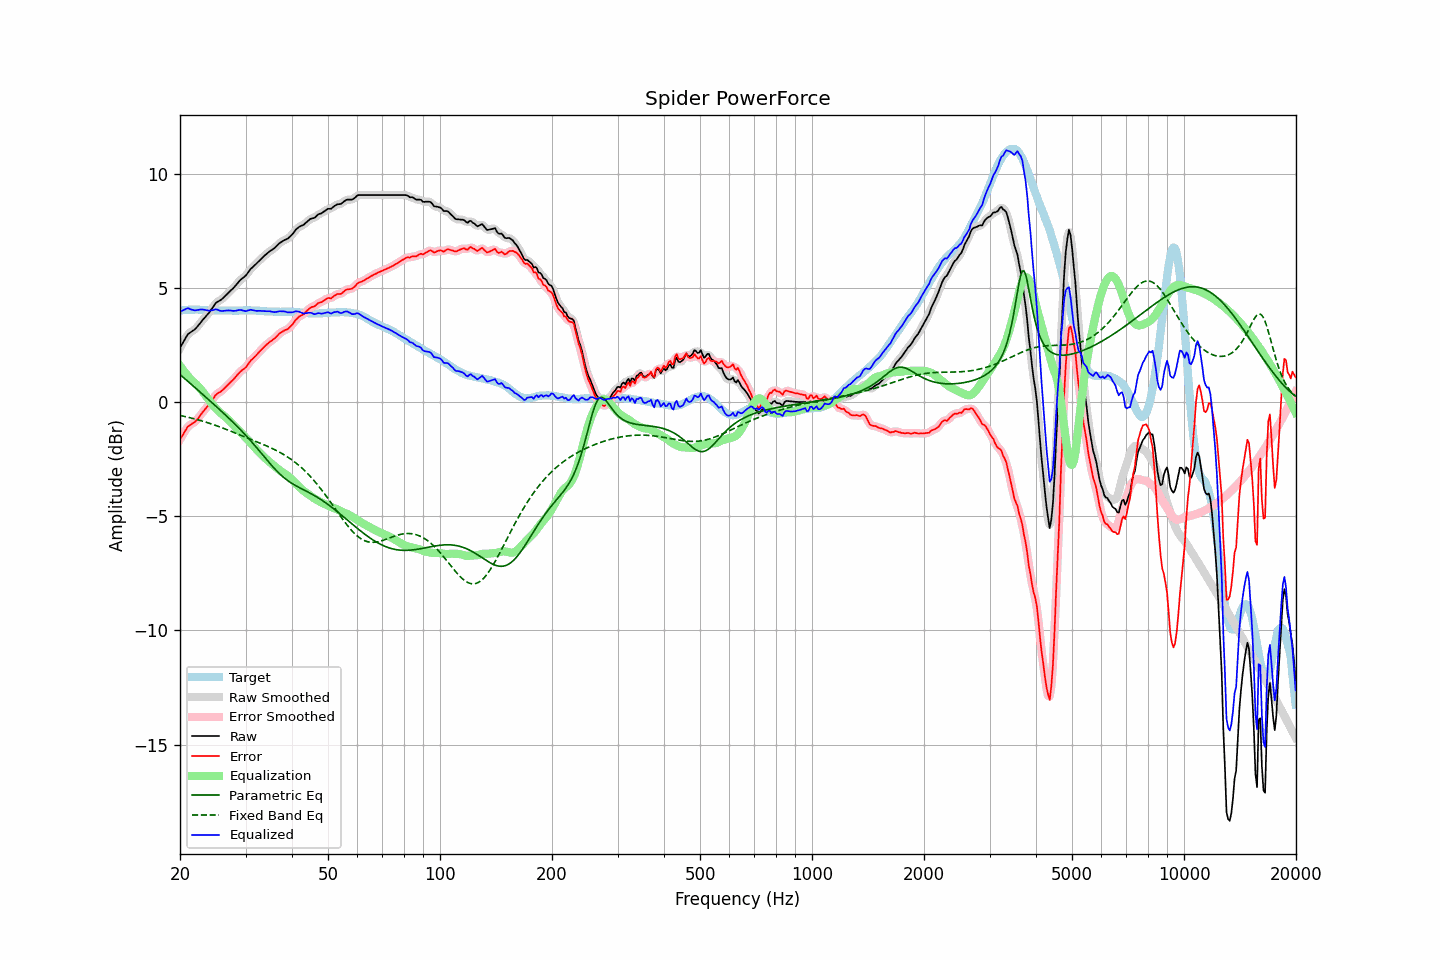

Values plotted in this chart, from the file beside it:
frequency, raw, error, smoothed, error_smoothed, equalization, parametric_eq, fixed_band_eq, equalized_raw, equalized_smoothed, target
20.00, 2.38, -1.63, 2.37, -1.64, 1.59, 1.20, -0.59, 3.97, 3.96, 4.01
20.20, 2.50, -1.52, 2.51, -1.51, 1.50, 1.14, -0.60, 3.99, 4.00, 4.02
20.40, 2.62, -1.41, 2.63, -1.39, 1.40, 1.09, -0.62, 4.02, 4.03, 4.03
20.61, 2.75, -1.28, 2.75, -1.28, 1.31, 1.03, -0.63, 4.06, 4.06, 4.03
20.81, 2.87, -1.17, 2.87, -1.17, 1.22, 0.97, -0.65, 4.09, 4.09, 4.04
21.02, 2.98, -1.06, 2.96, -1.08, 1.14, 0.90, -0.66, 4.11, 4.10, 4.04
21.23, 3.03, -1.02, 3.03, -1.01, 1.05, 0.84, -0.68, 4.08, 4.09, 4.05
21.44, 3.08, -0.97, 3.08, -0.97, 0.97, 0.78, -0.70, 4.05, 4.06, 4.05
21.66, 3.13, -0.92, 3.12, -0.93, 0.91, 0.72, -0.72, 4.04, 4.04, 4.05
21.87, 3.17, -0.88, 3.18, -0.88, 0.85, 0.66, -0.73, 4.02, 4.03, 4.05
22.09, 3.24, -0.82, 3.24, -0.81, 0.78, 0.60, -0.75, 4.02, 4.02, 4.06
22.31, 3.32, -0.74, 3.32, -0.74, 0.71, 0.53, -0.77, 4.03, 4.03, 4.06
22.54, 3.41, -0.64, 3.41, -0.64, 0.64, 0.47, -0.79, 4.05, 4.05, 4.05
22.76, 3.50, -0.54, 3.50, -0.54, 0.56, 0.41, -0.81, 4.06, 4.05, 4.04
22.99, 3.59, -0.45, 3.59, -0.45, 0.47, 0.35, -0.83, 4.06, 4.06, 4.04
23.22, 3.67, -0.37, 3.67, -0.36, 0.38, 0.28, -0.85, 4.05, 4.05, 4.04
23.45, 3.75, -0.28, 3.75, -0.28, 0.28, 0.22, -0.88, 4.03, 4.03, 4.03
23.69, 3.83, -0.20, 3.83, -0.20, 0.19, 0.16, -0.90, 4.01, 4.01, 4.03
23.92, 3.91, -0.12, 3.92, -0.11, 0.09, 0.09, -0.92, 4.00, 4.01, 4.03
24.16, 4.01, -0.02, 4.01, -0.02, -0.00, 0.03, -0.94, 4.01, 4.01, 4.03
24.40, 4.11, 0.09, 4.11, 0.09, -0.09, -0.03, -0.97, 4.02, 4.02, 4.03
24.65, 4.21, 0.18, 4.22, 0.19, -0.17, -0.10, -0.99, 4.03, 4.04, 4.02
24.89, 4.32, 0.30, 4.31, 0.28, -0.25, -0.16, -1.02, 4.07, 4.05, 4.02
25.14, 4.38, 0.36, 4.37, 0.35, -0.33, -0.22, -1.04, 4.05, 4.05, 4.02
25.39, 4.42, 0.41, 4.42, 0.41, -0.39, -0.29, -1.07, 4.02, 4.03, 4.01
25.65, 4.46, 0.45, 4.46, 0.45, -0.46, -0.35, -1.09, 4.00, 4.00, 4.01
25.91, 4.51, 0.50, 4.51, 0.50, -0.52, -0.42, -1.12, 3.99, 3.99, 4.01
26.16, 4.57, 0.56, 4.57, 0.56, -0.58, -0.48, -1.15, 3.99, 3.99, 4.01
26.43, 4.64, 0.63, 4.64, 0.63, -0.63, -0.55, -1.17, 4.00, 4.00, 4.01
26.69, 4.71, 0.70, 4.71, 0.70, -0.70, -0.61, -1.20, 4.01, 4.01, 4.01
26.96, 4.78, 0.77, 4.78, 0.77, -0.76, -0.68, -1.23, 4.02, 4.02, 4.01
27.23, 4.85, 0.84, 4.85, 0.84, -0.83, -0.75, -1.26, 4.01, 4.01, 4.01
27.50, 4.92, 0.91, 4.91, 0.91, -0.91, -0.81, -1.29, 4.01, 4.00, 4.01
27.77, 4.98, 0.97, 4.98, 0.98, -0.99, -0.88, -1.31, 3.99, 4.00, 4.01
28.05, 5.06, 1.05, 5.06, 1.05, -1.06, -0.95, -1.34, 4.00, 4.00, 4.01
28.33, 5.14, 1.13, 5.14, 1.13, -1.13, -1.02, -1.37, 4.00, 4.01, 4.01
28.62, 5.23, 1.22, 5.23, 1.22, -1.20, -1.09, -1.40, 4.02, 4.02, 4.00
28.90, 5.31, 1.29, 5.31, 1.30, -1.27, -1.17, -1.43, 4.04, 4.03, 4.01
29.19, 5.38, 1.37, 5.37, 1.36, -1.35, -1.24, -1.46, 4.03, 4.03, 4.01
29.48, 5.43, 1.42, 5.43, 1.41, -1.42, -1.31, -1.49, 4.01, 4.01, 4.01
29.78, 5.49, 1.47, 5.49, 1.47, -1.49, -1.39, -1.52, 4.00, 4.00, 4.02
30.08, 5.55, 1.53, 5.56, 1.54, -1.56, -1.46, -1.55, 3.98, 3.99, 4.02
30.38, 5.65, 1.63, 5.65, 1.63, -1.64, -1.54, -1.57, 4.01, 4.01, 4.02
30.68, 5.74, 1.72, 5.74, 1.72, -1.71, -1.62, -1.60, 4.03, 4.02, 4.02
30.99, 5.84, 1.82, 5.83, 1.81, -1.79, -1.70, -1.63, 4.05, 4.04, 4.02
31.30, 5.90, 1.88, 5.90, 1.88, -1.87, -1.78, -1.66, 4.03, 4.03, 4.02
31.61, 5.97, 1.95, 5.97, 1.95, -1.95, -1.86, -1.69, 4.02, 4.02, 4.01
31.93, 6.03, 2.01, 6.03, 2.02, -2.03, -1.94, -1.72, 4.00, 4.00, 4.01
32.24, 6.10, 2.10, 6.10, 2.10, -2.11, -2.02, -1.75, 3.99, 4.00, 4.00
32.57, 6.18, 2.18, 6.17, 2.17, -2.18, -2.11, -1.78, 4.00, 4.00, 4.00
32.89, 6.25, 2.25, 6.25, 2.25, -2.25, -2.19, -1.80, 4.00, 4.00, 4.00
33.22, 6.31, 2.32, 6.31, 2.32, -2.32, -2.28, -1.83, 3.99, 3.99, 3.99
33.55, 6.38, 2.39, 6.38, 2.39, -2.39, -2.36, -1.86, 3.99, 3.99, 3.99
33.89, 6.44, 2.46, 6.44, 2.46, -2.46, -2.44, -1.89, 3.98, 3.98, 3.97
34.23, 6.50, 2.53, 6.50, 2.53, -2.52, -2.53, -1.92, 3.98, 3.98, 3.97
34.57, 6.56, 2.59, 6.56, 2.59, -2.58, -2.61, -1.96, 3.98, 3.98, 3.97
34.92, 6.62, 2.65, 6.61, 2.64, -2.64, -2.69, -1.99, 3.98, 3.97, 3.97
35.27, 6.66, 2.69, 6.66, 2.69, -2.70, -2.77, -2.02, 3.96, 3.96, 3.97
35.62, 6.71, 2.74, 6.71, 2.74, -2.76, -2.85, -2.05, 3.95, 3.95, 3.96
35.97, 6.76, 2.80, 6.76, 2.80, -2.82, -2.93, -2.09, 3.94, 3.94, 3.96
... 635 more rows
